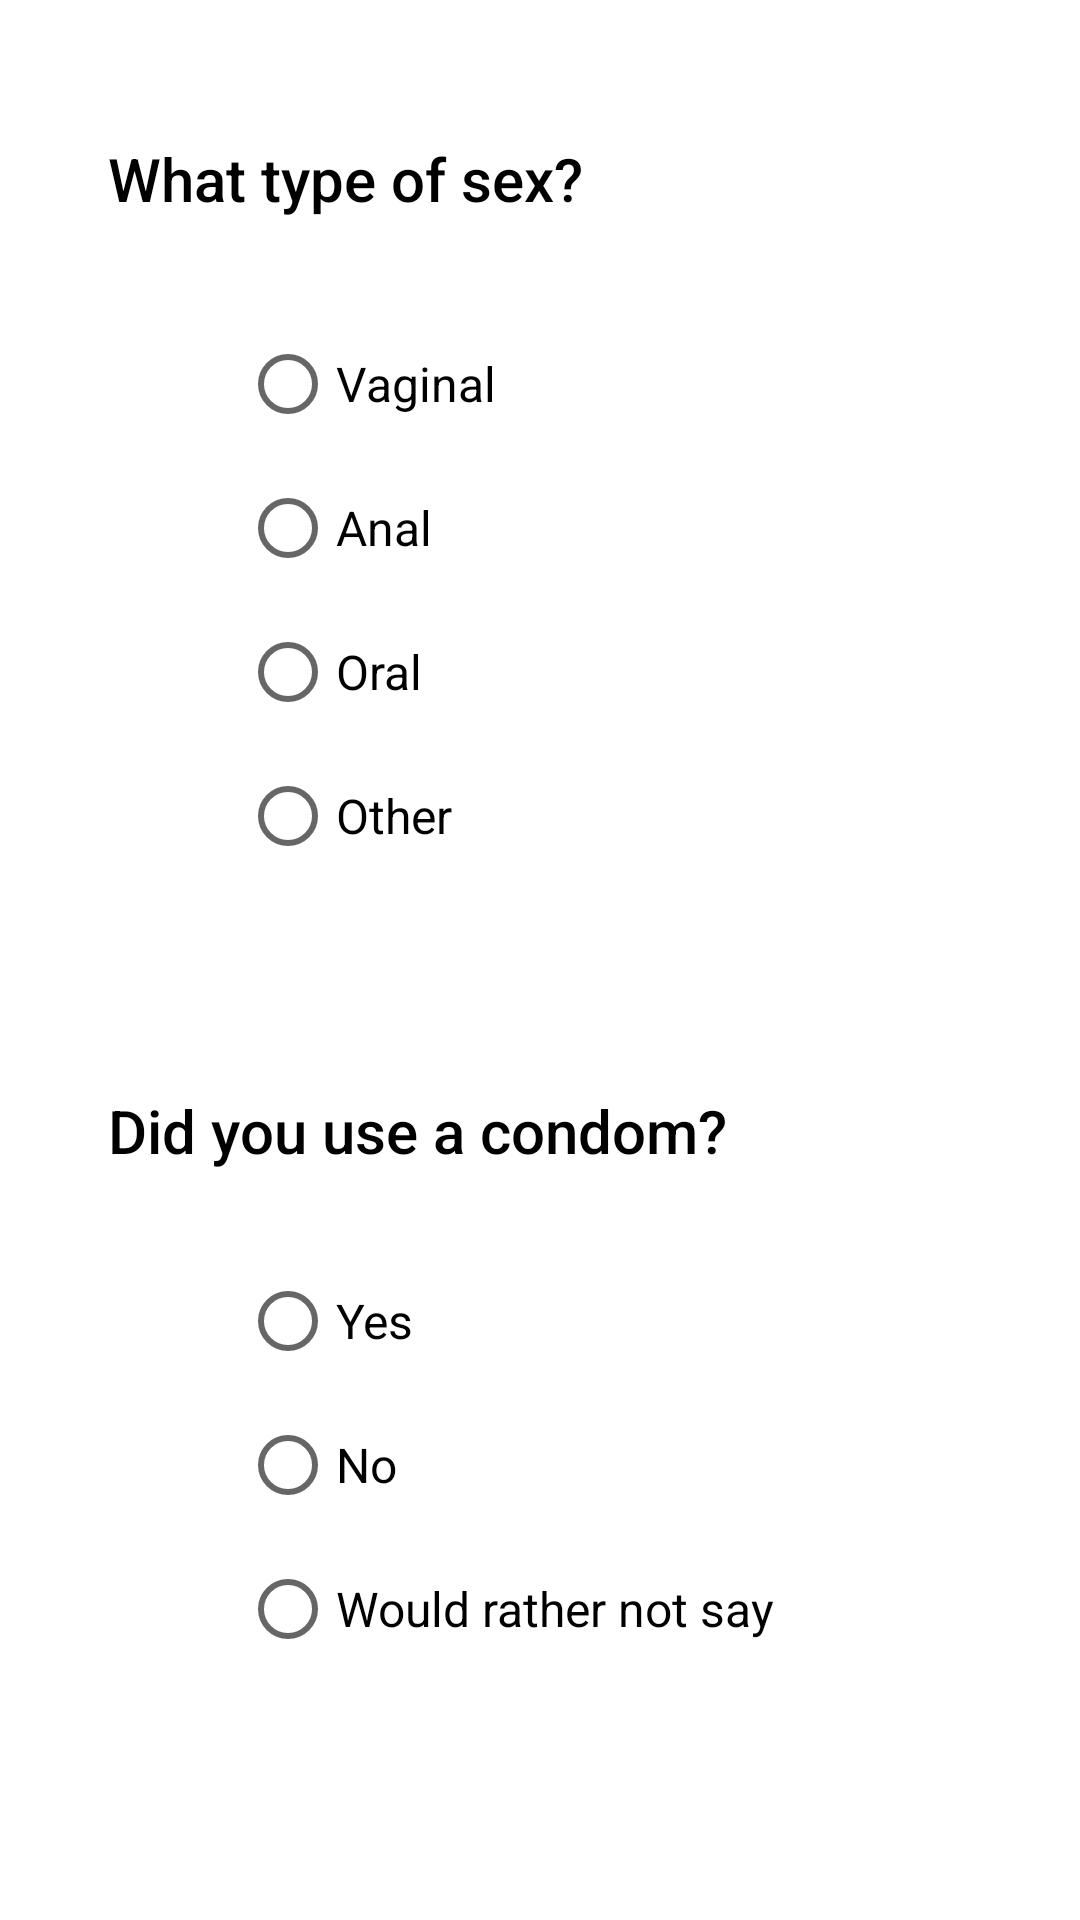

Reconstruct the res/layout file that produces this screen, plus the resources it refers to.
<!-- AndroidManifest.xml: application theme Theme.InTheKnow -->
<!-- res/layout/fragment_new_log_details_screen.xml -->
<?xml version="1.0" encoding="utf-8"?>
<layout xmlns:android="http://schemas.android.com/apk/res/android"
    xmlns:app="http://schemas.android.com/apk/res-auto"
    xmlns:tools="http://schemas.android.com/tools"
    tools:context=".ui.logger.NewLogSymptomsScreen">

    <LinearLayout
        android:layout_width="match_parent"
        android:layout_height="match_parent"
        android:orientation="vertical">

        <TextView
            android:id="@+id/new_logger_q3_sex_category"
            android:layout_width="match_parent"
            android:layout_height="wrap_content"
            android:layout_marginStart="20dp"
            android:layout_marginTop="30dp"
            android:layout_marginBottom="15dp"
            android:fontFamily="sans-serif-medium"
            android:padding="@dimen/small_text_padding"
            android:text="What type of sex?"
            android:textColor="@color/black"
            android:textSize="@dimen/question_text_size" />

        <RadioGroup
            android:id="@+id/recency_radio_group"
            android:layout_width="wrap_content"
            android:layout_height="wrap_content"
            android:layout_marginLeft="80dp">

            <RadioButton
                android:id="@+id/vaginal_radio_btn"
                android:layout_width="wrap_content"
                android:layout_height="wrap_content"
                android:text="Vaginal"
                android:textSize="16sp" />

            <RadioButton
                android:id="@+id/anal_radio_btn"
                android:layout_width="wrap_content"
                android:layout_height="wrap_content"
                android:text="Anal"
                android:textSize="16sp" />

            <RadioButton
                android:id="@+id/oral_radio_btn"
                android:layout_width="wrap_content"
                android:layout_height="wrap_content"
                android:text="Oral"
                android:textSize="16sp" />

            <RadioButton
                android:id="@+id/other_radio_btn"
                android:layout_width="wrap_content"
                android:layout_height="wrap_content"
                android:text="Other"
                android:textSize="16sp" />

            <EditText
                android:id="@+id/editTextSexCategory"
                android:layout_width="match_parent"
                android:layout_height="wrap_content"
                android:ems="10"
                android:inputType="textPersonName"
                android:text="Sex Type"
                android:visibility="invisible" />

        </RadioGroup>


        <TextView
            android:id="@+id/new_logger_q3_condom"
            android:layout_width="match_parent"
            android:layout_height="wrap_content"
            android:layout_marginStart="20dp"
            android:layout_marginTop="10dp"
            android:layout_marginBottom="10dp"
            android:fontFamily="sans-serif-medium"
            android:padding="@dimen/small_text_padding"
            android:text="Did you use a condom?"
            android:textColor="@color/black"
            android:textSize="@dimen/question_text_size" />

        <RadioGroup
            android:id="@+id/condom_group"
            android:layout_width="wrap_content"
            android:layout_height="wrap_content"
            android:layout_marginStart="80dp">

            <RadioButton
                android:id="@+id/yes_condom_radio_btn"
                android:layout_width="wrap_content"
                android:layout_height="wrap_content"
                android:text="Yes"
                android:textSize="16sp" />

            <RadioButton
                android:id="@+id/no_condom_radio_btn"
                android:layout_width="wrap_content"
                android:layout_height="wrap_content"
                android:text="No"
                android:textSize="16sp" />

            <RadioButton
                android:id="@+id/condom_undefined"
                android:layout_width="wrap_content"
                android:layout_height="wrap_content"
                android:text="Would rather not say"
                android:textSize="16sp" />
        </RadioGroup>

        <Space
            android:layout_width="match_parent"
            android:layout_height="0dp"
            android:layout_weight="1" />

        <TableRow
            android:layout_width="wrap_content"
            android:layout_height="wrap_content"
            android:layout_gravity="center_horizontal"
            android:layout_marginTop="10dp">

            <ImageButton
                android:id="@+id/prev_q3"
                android:layout_width="wrap_content"
                android:layout_height="wrap_content"
                android:layout_marginEnd="150dp"
                android:backgroundTint="@color/white"
                android:src="@drawable/prev_btn_foreground" />

            <ImageButton
                android:id="@+id/next_q3"
                android:layout_width="wrap_content"
                android:layout_height="wrap_content"
                android:layout_gravity="right"
                android:backgroundTint="@color/white"
                android:src="@drawable/next_btn_foreground" />
        </TableRow>


    </LinearLayout>

</layout>
<!-- resources referenced by this layout -->
<resources>
  <color name="black">#FF000000</color>
  <color name="white">#FFFFFFFF</color>
  <dimen name="question_text_size">20sp</dimen>
  <dimen name="small_text_padding">16dp</dimen>
  <style name="Theme.InTheKnow" parent="Theme.MaterialComponents.DayNight.DarkActionBar">
          
          <item name="colorPrimary">@color/itk_blue</item>
          <item name="colorPrimaryVariant">@color/itk_blue</item>
          <item name="colorOnPrimary">@color/white</item>
          
          <item name="colorSecondary">@color/teal_200</item>
          <item name="colorSecondaryVariant">@color/teal_700</item>
          <item name="colorOnSecondary">@color/black</item>
          
          <item name="android:statusBarColor" tools:targetApi="l">?attr/colorPrimaryVariant</item>
          
      </style>
  <color name="itk_blue">#2196F3</color>
  <color name="teal_200">#FF03DAC5</color>
  <color name="teal_700">#FF018786</color>
</resources>
